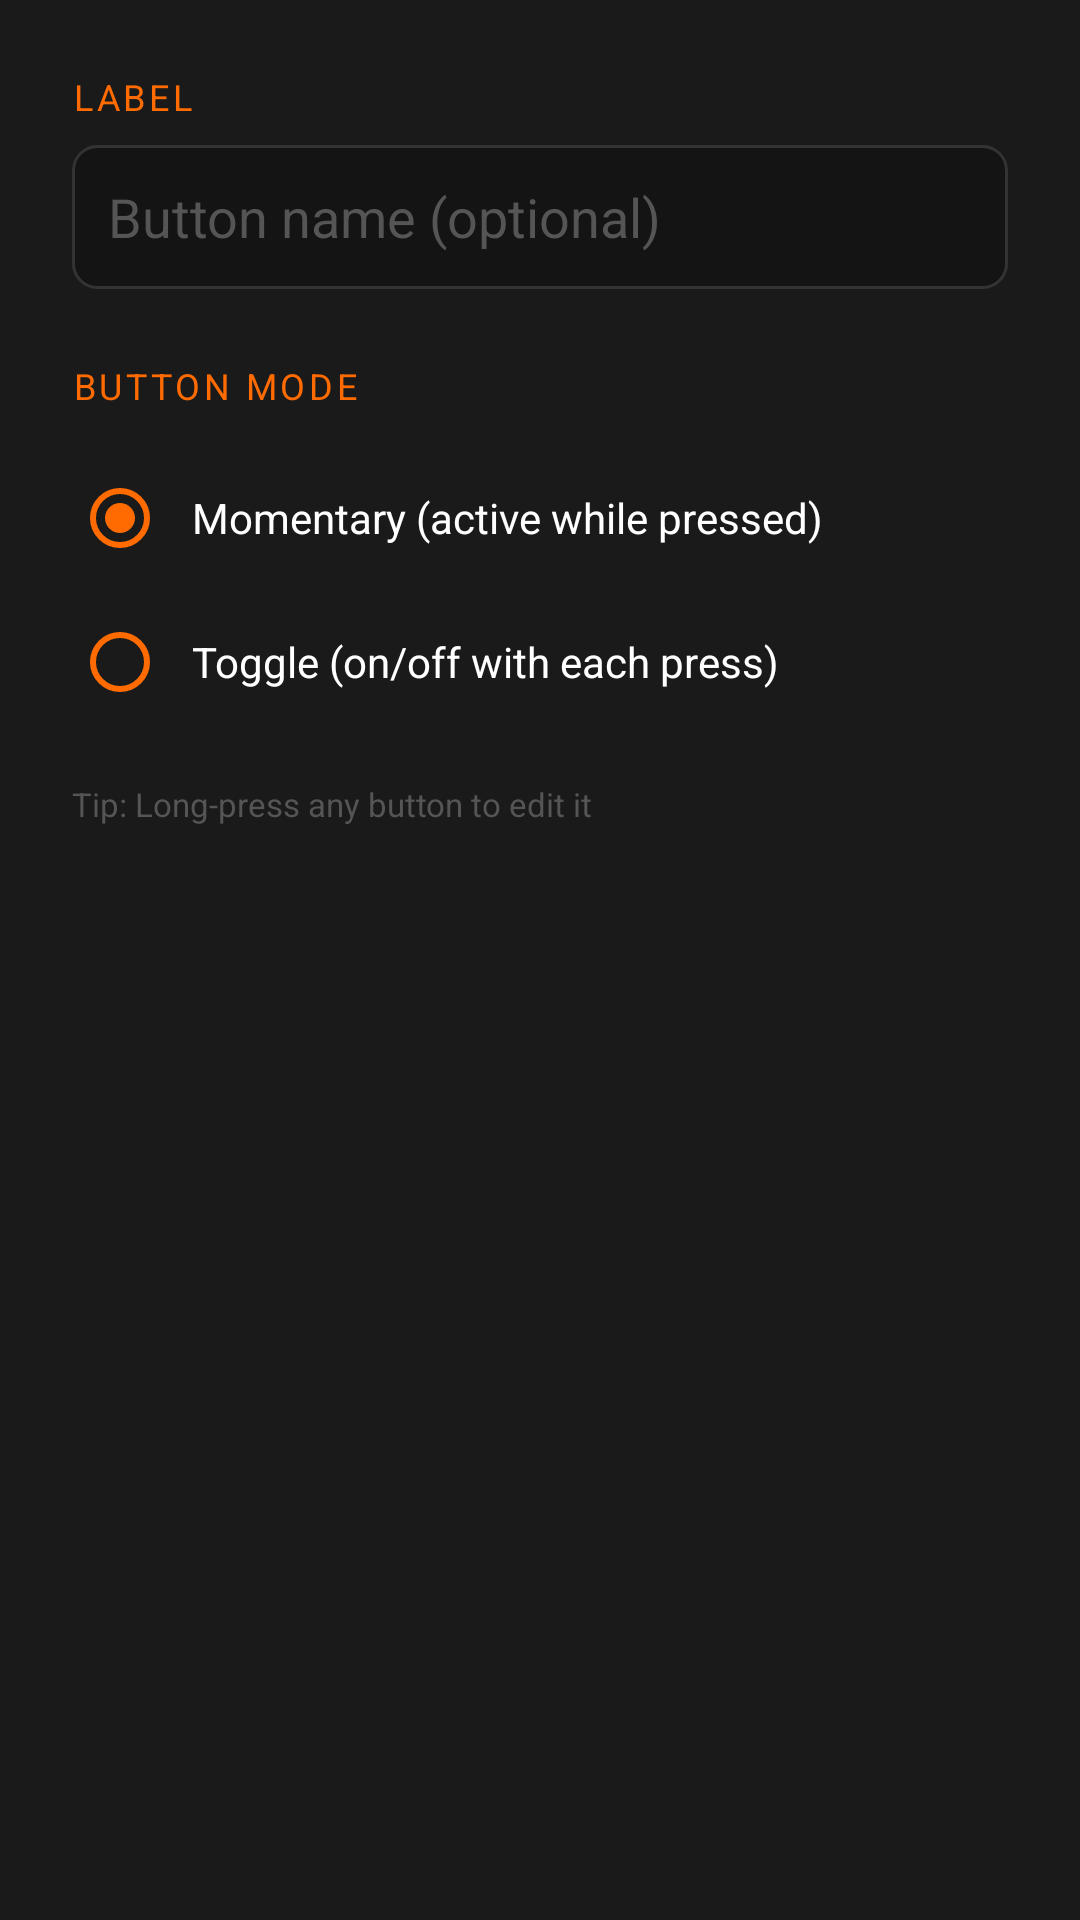

Android layout source for this screen:
<!-- AndroidManifest.xml: application theme Theme.ButtonBoxBLE -->
<!-- res/layout/dialog_edit_button.xml -->
<?xml version="1.0" encoding="utf-8"?>
<LinearLayout xmlns:android="http://schemas.android.com/apk/res/android"
    android:layout_width="match_parent"
    android:layout_height="wrap_content"
    android:orientation="vertical"
    android:padding="24dp"
    android:background="@color/card_dark">

    
    <TextView
        android:layout_width="wrap_content"
        android:layout_height="wrap_content"
        android:text="LABEL"
        android:textSize="12sp"
        android:textColor="@color/accent_orange"
        android:letterSpacing="0.1"
        android:layout_marginBottom="8dp" />

    <EditText
        android:id="@+id/etButtonLabel"
        android:layout_width="match_parent"
        android:layout_height="48dp"
        android:hint="Button name (optional)"
        android:textColor="@color/white"
        android:textColorHint="@color/text_dim"
        android:background="@drawable/edit_text_bg"
        android:padding="12dp"
        android:inputType="text"
        android:maxLength="12"
        android:layout_marginBottom="24dp" />

    
    <TextView
        android:layout_width="wrap_content"
        android:layout_height="wrap_content"
        android:text="BUTTON MODE"
        android:textSize="12sp"
        android:textColor="@color/accent_orange"
        android:letterSpacing="0.1"
        android:layout_marginBottom="12dp" />

    <RadioGroup
        android:id="@+id/rgButtonMode"
        android:layout_width="match_parent"
        android:layout_height="wrap_content"
        android:orientation="vertical">

        <RadioButton
            android:id="@+id/rbMomentary"
            android:layout_width="match_parent"
            android:layout_height="wrap_content"
            android:text="Momentary (active while pressed)"
            android:textColor="@color/white"
            android:textSize="14sp"
            android:buttonTint="@color/accent_orange"
            android:padding="8dp"
            android:checked="true" />

        <RadioButton
            android:id="@+id/rbToggle"
            android:layout_width="match_parent"
            android:layout_height="wrap_content"
            android:text="Toggle (on/off with each press)"
            android:textColor="@color/white"
            android:textSize="14sp"
            android:buttonTint="@color/accent_orange"
            android:padding="8dp" />

    </RadioGroup>

    
    <TextView
        android:layout_width="wrap_content"
        android:layout_height="wrap_content"
        android:layout_marginTop="16dp"
        android:text="Tip: Long-press any button to edit it"
        android:textSize="11sp"
        android:textColor="@color/text_dim" />

</LinearLayout>
<!-- resources referenced by this layout -->
<resources>
  <color name="accent_orange">#FF6B00</color>
  <color name="card_dark">#1A1A1A</color>
  <color name="text_dim">#555555</color>
  <color name="white">#FFFFFFFF</color>
  <!-- drawable edit_text_bg (drawable) -->
  <?xml version="1.0" encoding="utf-8"?>
  <shape xmlns:android="http://schemas.android.com/apk/res/android"
      android:shape="rectangle">
      <solid android:color="@color/bg_surface" />
      <stroke
          android:width="1dp"
          android:color="@color/button_border" />
      <corners android:radius="8dp" />
  </shape>
  <style name="Theme.ButtonBoxBLE" parent="Theme.MaterialComponents.DayNight.NoActionBar">
          <item name="colorPrimary">@color/accent_orange</item>
          <item name="colorPrimaryVariant">@color/accent_orange_dim</item>
          <item name="colorOnPrimary">@color/white</item>
          <item name="colorSecondary">@color/accent_orange</item>
          <item name="android:statusBarColor">@color/bg_dark</item>
          <item name="android:navigationBarColor">@color/bg_dark</item>
          <item name="android:windowBackground">@color/bg_dark</item>
      </style>
  <color name="bg_surface">#141414</color>
  <color name="button_border">#333333</color>
  <color name="accent_orange_dim">#CC5500</color>
  <color name="bg_dark">#0D0D0D</color>
</resources>
